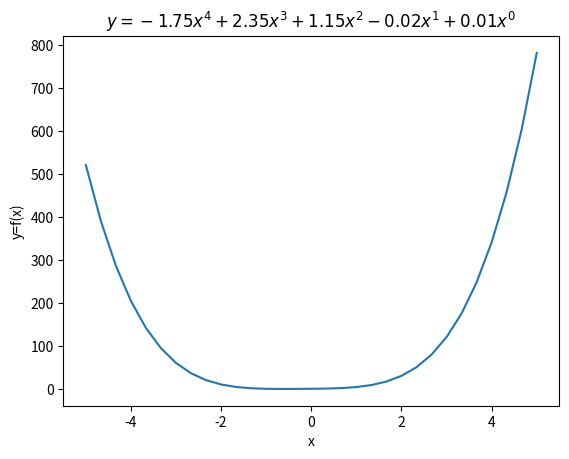
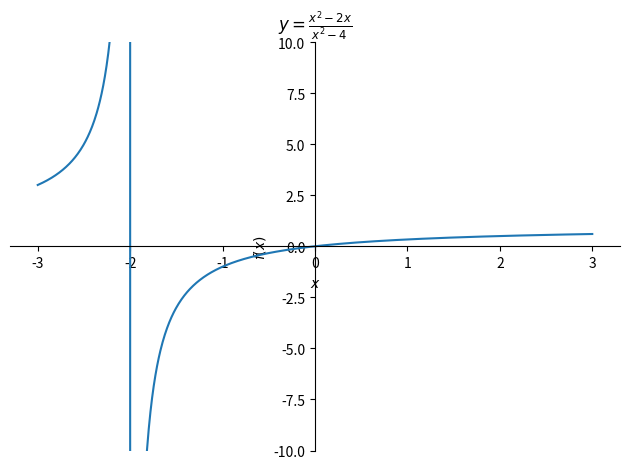
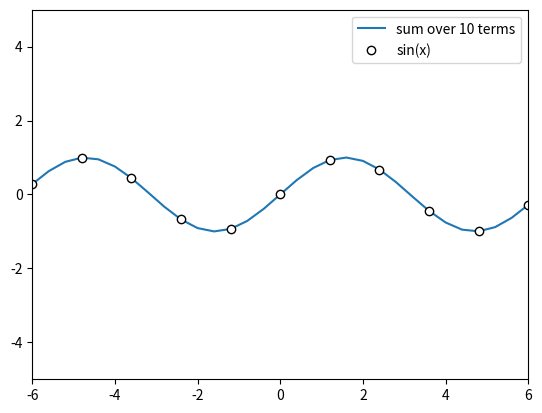

These charts were generated, in order, by the following Python code:
# Section 3: Functions: Polynomials

# Imports

import random
import math
from collections import namedtuple
import numpy as np
import matplotlib.pyplot as plt
import sympy as sym

Domain = namedtuple('Domain', ['start', 'end'])

# Exercise 1: random polynomials in numpy

x = np.linspace(-5, 5, 31)

degree = random.randint(3, 7)
# coefficients = [random.randint(-10, 10) for _ in range(order)]
coefficients = np.random.randn(degree + 1)
print(coefficients)

y = 0
terms = []
for i, coefficient in enumerate(coefficients):
  exponent = degree - i
  y = y + x**exponent
  sign = "+ "[coefficient < 0]
  terms.append(f'{sign}{coefficient:0.2f}x^{exponent}')

title = 'y = ' + ''.join(terms).lstrip('+')
print(title)

plt.plot(x, y)
plt.xlabel('x')
plt.ylabel('y=f(x)')
plt.title(f'${title}$')
plt.show()

# Exercise 2: polynomials in sympy

from sympy.abc import x as sx
sy = (sx**2 - 2*sx) / (sx**2 - 4)

sym.plot(sy, (sx, -3, 3), ylim=(-10,10), title=f'$y={sym.printing.latex(sy)}$')

# Exercise 3: estimate a sine wave with polynomials

domain = Domain(-6, 6)

x2 = np.linspace(domain.start, domain.end, 31)
steps = 10
compute_term = lambda x, n: ((-1)**(n+1)) * ((x**(2*n - 1)) / math.factorial(2*n - 1))
compute_sum = lambda x: sum(compute_term(x, n) for n in range(1, steps+1))
sine_est = [compute_sum(x) for x in x2]
plt.plot(x2, sine_est, label='sum over 10 terms')

sine_x = np.linspace(domain.start, domain.end, 11)
sine = np.sin(sine_x)
plt.plot(sine_x, sine, label='sin(x)', marker='o', markerfacecolor='white', markeredgecolor='black', linestyle='')

plt.legend()
plt.xlim(domain.start, domain.end)
plt.ylim(-5, 5)
plt.show()
